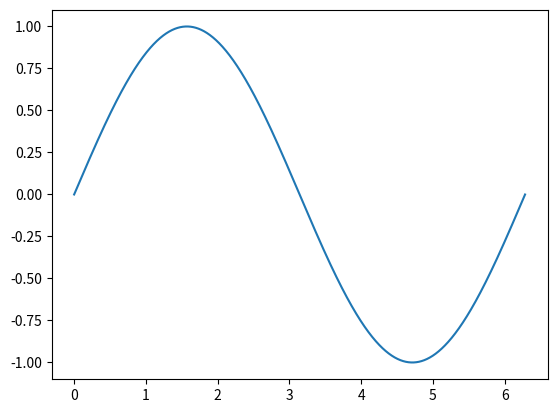

This figure's Python source:
import numpy as np
from matplotlib import pyplot as plt
from matplotlib import animation

fig,ax = plt.subplots()

x = np.arange(0,2*np.pi,0.001)
line,= ax.plot(x,np.sin(x))

def animate(i):
    line.set_ydata(np.sin(x+i/10))
    return line,

def init():
    line.set_ydata(np.sin(x))
    return line,

ani = animation.FuncAnimation(fig=fig,func =animate,frames=100,init_func=init,interval=20,blit=False)

plt.show()